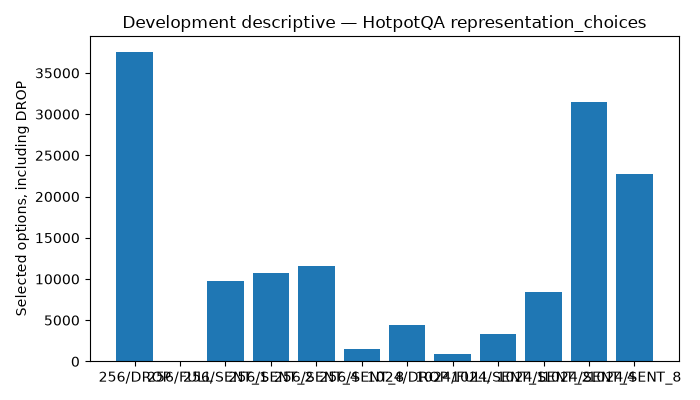

The table this chart was drawn from, first rows:
budget, name, count
256, DROP, 37568
256, FULL, 8
256, SENT_1, 9793
256, SENT_2, 10751
256, SENT_4, 11570
256, SENT_8, 1510
1024, DROP, 4370
1024, FULL, 863
1024, SENT_1, 3307
1024, SENT_2, 8480
1024, SENT_4, 31497
1024, SENT_8, 22683
